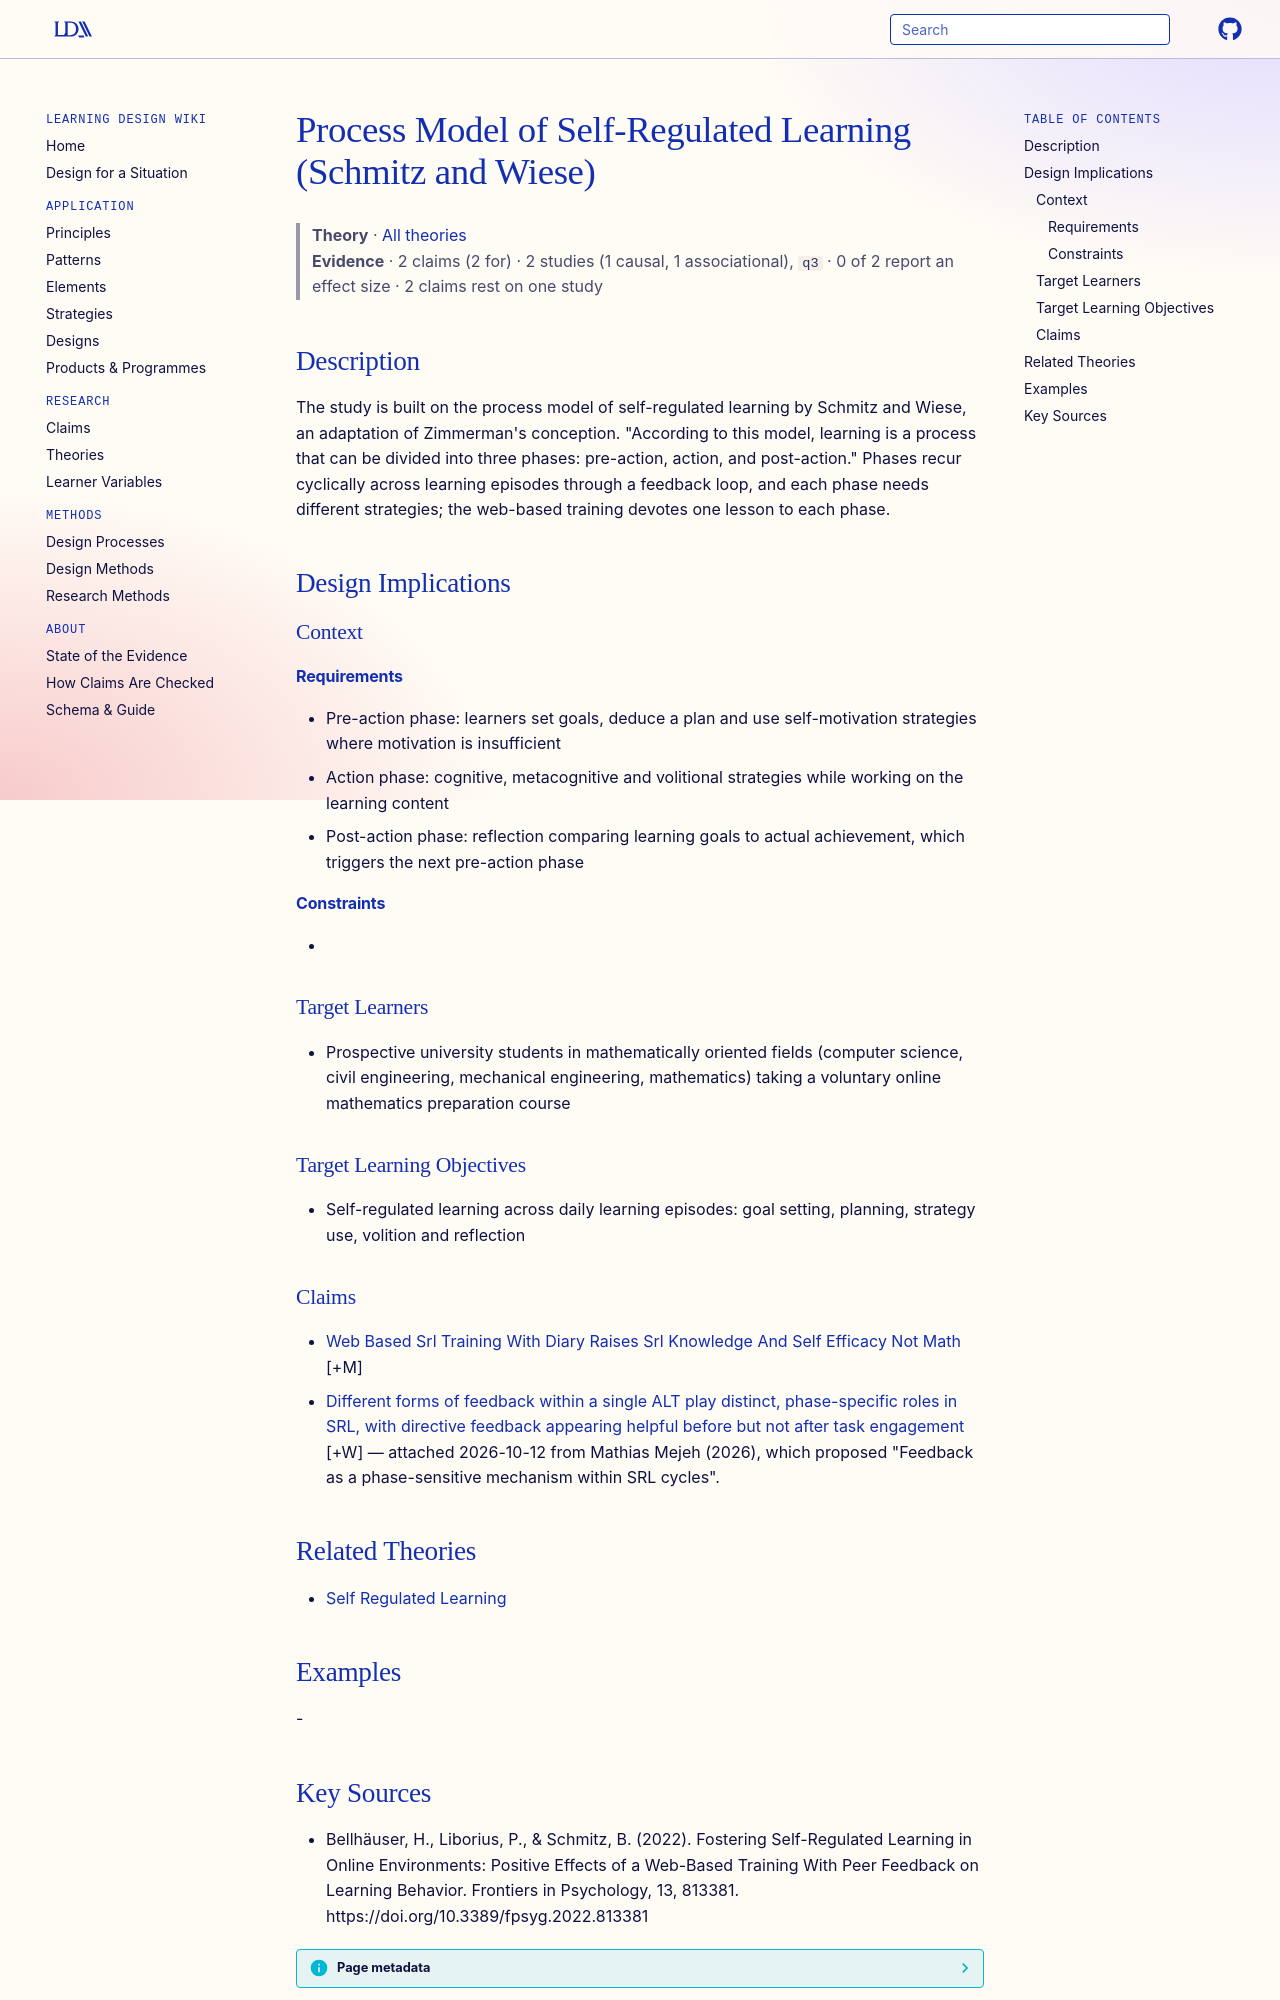

repository: Learning-Design-Alliance/learning-wiki · page: theories/process-model-of-self-regulated-learning-schmitz-wiese/index.html · generator: mkdocs

---
type: theory
title: Process Model of Self-Regulated Learning (Schmitz and Wiese)
description: "The study is built on the process model of self-regulated learning by Schmitz and Wiese, an adaptation of Zimmerman's conception."
canonical: true
status: review
generated:
  by: claude/unspecified
  at: 2026-09-24
sources:
  - id: bellhäuser-2022
    resource: "https://doi.org/10.3389/fpsyg.2022.813381"
    title: "Bellhäuser, H., Liborius, P., & Schmitz, B. (2022). Fostering Self-Regulated Learning in Online Environments: Positive Effects of a Web-Based Training With Peer Feedback on Learning Behavior. Frontiers in Psychology, 13, 813381. https://doi.org/10.3389/fpsyg.2022.813381"
    author: "Bellhäuser, H., Liborius, P., & Schmitz, B"
---

# Process Model of Self-Regulated Learning (Schmitz and Wiese)

> **Theory** · [All theories](index.md)
> **Evidence** · 2 claims (2 for) · 2 studies (1 causal, 1 associational), `q3` · 0 of 2 report an effect size · 2 claims rest on one study

## Description
The study is built on the process model of self-regulated learning by Schmitz and Wiese, an adaptation of Zimmerman's conception. "According to this model, learning is a process that can be divided into three phases: pre-action, action, and post-action." Phases recur cyclically across learning episodes through a feedback loop, and each phase needs different strategies; the web-based training devotes one lesson to each phase.

## Design Implications

### Context
#### Requirements
- Pre-action phase: learners set goals, deduce a plan and use self-motivation strategies where motivation is insufficient
- Action phase: cognitive, metacognitive and volitional strategies while working on the learning content
- Post-action phase: reflection comparing learning goals to actual achievement, which triggers the next pre-action phase
#### Constraints
- 

### Target Learners
- Prospective university students in mathematically oriented fields (computer science, civil engineering, mechanical engineering, mathematics) taking a voluntary online mathematics preparation course

### Target Learning Objectives
- Self-regulated learning across daily learning episodes: goal setting, planning, strategy use, volition and reflection

### Claims

- [Web Based Srl Training With Diary Raises Srl Knowledge And Self Efficacy Not Math](../claims/web-based-srl-training-with-diary-raises-srl-knowledge-and-self-efficacy-not-math.md) [+M]
- [Different forms of feedback within a single ALT play distinct, phase-specific roles in SRL, with directive feedback appearing helpful before but not after task engagement](../claims/phase-specific-roles-of-feedback-forms.md) [+W] — attached 2026-10-12 from Mathias Mejeh (2026), which proposed "Feedback as a phase-sensitive mechanism within SRL cycles".

## Related Theories
- [Self Regulated Learning](self-regulated-learning.md)

## Examples
-
